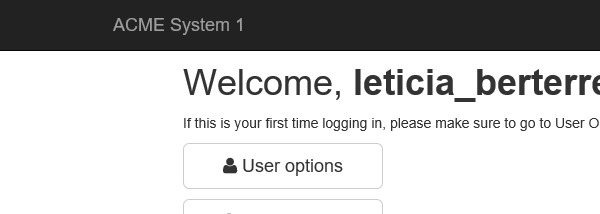
Task: UiPath_REFrameWork Template
Workflow: NavigateTo_UploadYearlyReport_System1

Step 1: Attach Browser ACME System 1 in window 'ACME System 1 - Dashboard'

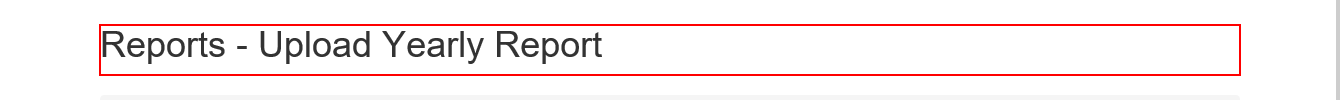
Step 2: find the heading